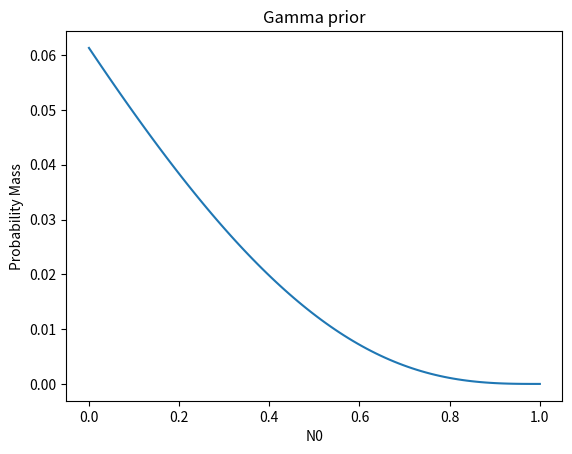
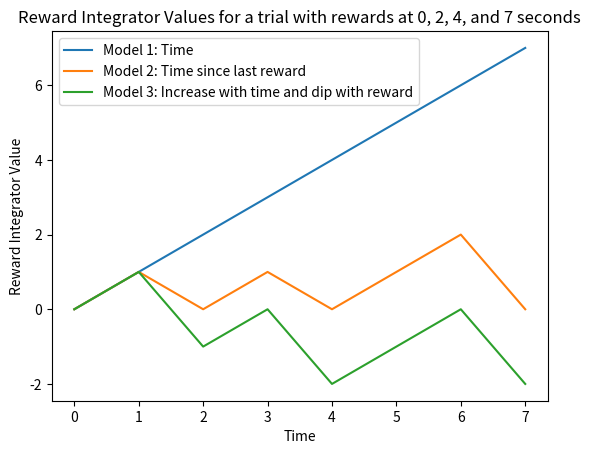

Generate these figures, in order, with matplotlib:
import numpy as np
from scipy.stats import gamma
from matplotlib import pyplot as plt
import seaborn as sns

def m1(env_state):
    return env_state["t"]

def m2(env_state):
    time_since = list(reversed(env_state["rews"][:(env_state["t"]+1)])).index(env_state["rewsize"])
    return time_since

def m3(env_state):
    a = 3
    b = 1
    t = env_state["t"]
    rew_int = a * sum(env_state["rews"][:(t+1)])/env_state["rewsize"] - b * t
    return int(rew_int)

def m4(env_state):
    # mean n0 is .25, mean of gamma is a0 / b0 (n/lambda)
    a0 = 1
    b0 = 4
    tau = 8
    t = env_state["t"]
    z = np.sum(env_state["rews"][:(t+1)])/env_state["rewsize"]
    return (a0 + z) / (b0 + tau * (1 - np.exp(-t/tau)))

def m5(env_state):
    x = 3
    a = 2
    b = 1
    t = env_state["t"]
    return a * np.sum(env_state["rews"][:(t)])/env_state["rewsize"] + env_state["rews"][t] * x - b * t

# state = {"rews" : [1,0,0,0,1,0,0,1,0,1,0,1,0] , "t" : 0,"rewsize":1}

state = {"rews" : [1,0,1,0,1,0,0,1] , "t" : 0,"rewsize":1}

m1list = []
m2list = []
m3list = []
m4list = []
m5list = []

for i in range(len(state["rews"])):
    m1list.append(m1(state))
    m2list.append(m2(state))
    m3list.append(m3(state))
    m4list.append(m4(state))
    m5list.append(m5(state))

    state["t"] += 1


x = np.linspace(0,1,100)
dist = gamma.pdf(1,4,x)
plt.plot(x,dist)
plt.title("Gamma prior")
plt.xlabel('N0')
plt.ylabel('Probability Mass')
plt.show()

plt.figure()
# plt.plot(np.array(m1list) / sum(m1list))
# plt.title('Standardized Reward Integration for Sequence: [1,0,0,0,1,0,0,1,0,1,0,1,0]')
# plt.plot(np.array(m1list) / np.std(m1list),label = "Time")
# plt.plot(-np.array(m2list) / np.std(m2list),label = "Memoryless Integrator")
# plt.plot(np.array(m3list) / np.std(m3list),label = "Basic Integrator (a=3, b=1)")
# plt.plot(np.array(m4list) / np.std(m4list),label = "Bayesian Estimation of N0 (a0=1, b0=4)")
# plt.plot(np.array(m5list) / np.std(m5list),label = "Recency-Biased Integrator (a=1, b=2, x=3)")
plt.title('Reward Integrator Values for a trial with rewards at 0, 2, 4, and 7 seconds')
plt.plot(np.array(m1list),label = "Model 1: Time")
plt.plot(np.array(m2list),label = "Model 2: Time since last reward")
plt.plot(-np.array(m3list) + 3,label = "Model 3: Increase with time and dip with reward")
plt.xlabel('Time')
plt.ylabel('Reward Integrator Value')
plt.legend()
plt.show()
